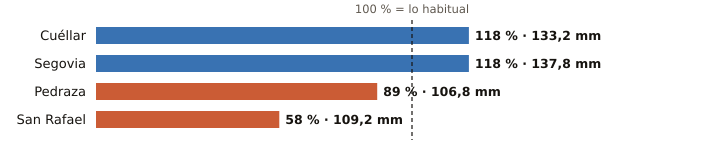

Data behind this chart, as committed beside it:
estacion, provincia, indicativo, mm_otono, referencia_mm, pct, periodo_referencia, hasta, hora
Cuéllar, Segovia, 2192C, 133.2, 112.9, 118, 2009-2025, 2026-11-19, 12
Segovia, Segovia, 2465, 137.8, 116.8, 118, 1991-2020, 2026-11-19, 15
Pedraza, Segovia, 2182C, 106.8, 119.6, 89, 2008-2025, 2026-11-19, 13
San Rafael, Segovia, 2471Y, 109.2, 186.8, 58, 2003-2025, 2026-11-19, 12
